2-way image classification set "bm-vs-av-v2-augmented" from GitHub (pedroescalfonimoraes/final-project-plagues-recognition-master); label vocabulary: acaro vermelho, bicho mineiro.

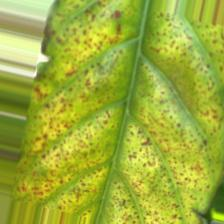
Label: acaro vermelho

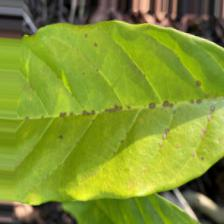
Label: acaro vermelho

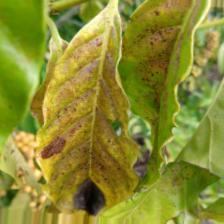
Label: acaro vermelho

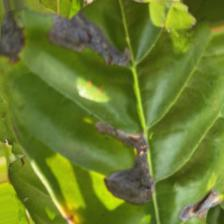
Label: bicho mineiro

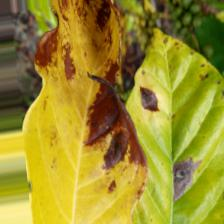
Label: bicho mineiro

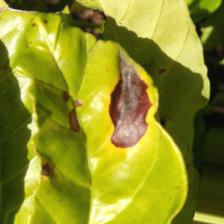
Label: bicho mineiro
